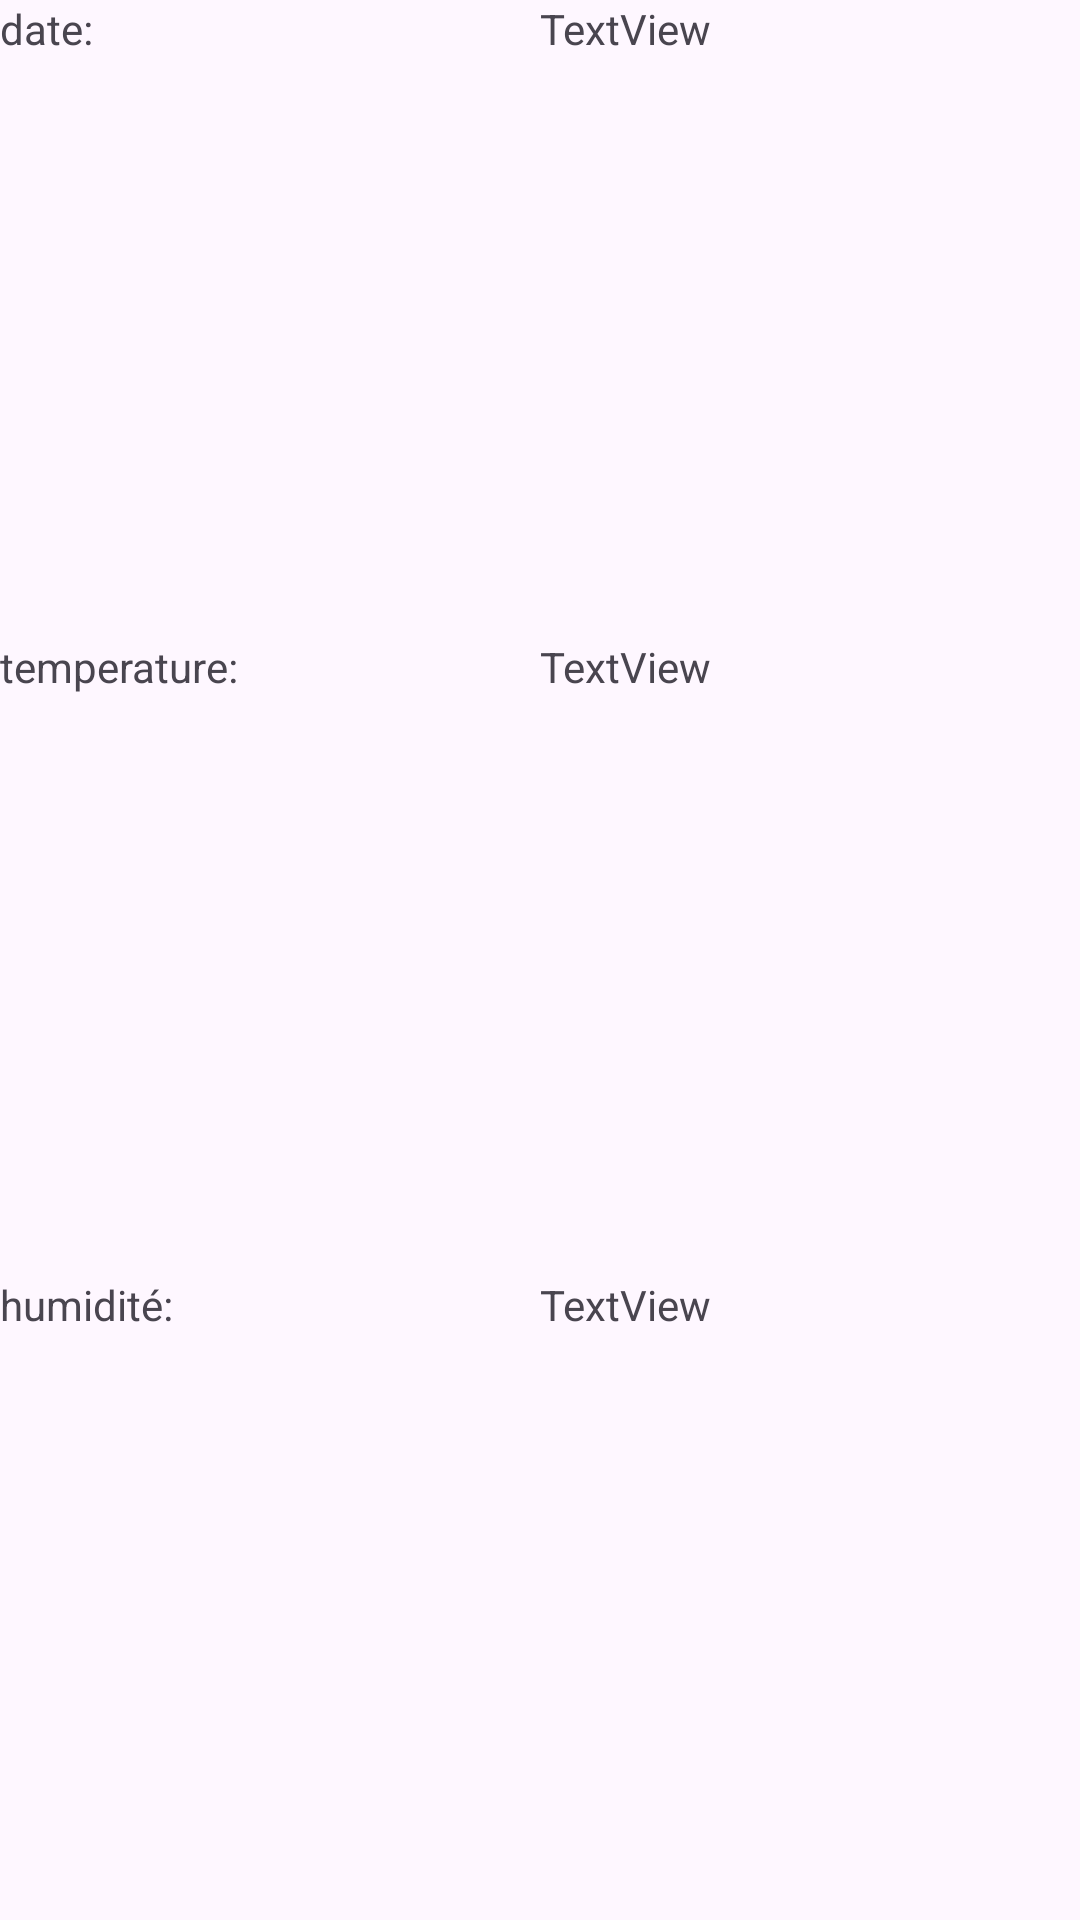

Android layout source for this screen:
<!-- AndroidManifest.xml: application theme Theme.FeldsPath -->
<!-- res/layout/rv_affichagedata.xml -->
<?xml version="1.0" encoding="utf-8"?>
<LinearLayout xmlns:android="http://schemas.android.com/apk/res/android"
    xmlns:app="http://schemas.android.com/apk/res-auto"
    xmlns:tools="http://schemas.android.com/tools"
    android:layout_width="match_parent"
    android:layout_height="wrap_content"
    android:orientation="vertical">

    <LinearLayout
        android:layout_width="match_parent"
        android:layout_height="match_parent"
        android:layout_weight="1"
        android:orientation="horizontal">

        <TextView
            android:id="@+id/textView9"
            android:layout_width="match_parent"
            android:layout_height="wrap_content"
            android:layout_weight="1"
            android:text="date:" />

        <TextView
            android:id="@+id/TVdate"
            android:layout_width="match_parent"
            android:layout_height="wrap_content"
            android:layout_weight="1"
            android:text="TextView" />
    </LinearLayout>

    <LinearLayout
        android:layout_width="match_parent"
        android:layout_height="match_parent"
        android:layout_weight="1"
        android:orientation="horizontal">

        <TextView
            android:id="@+id/textView5"
            android:layout_width="match_parent"
            android:layout_height="wrap_content"
            android:layout_weight="1"
            android:text="temperature:" />

        <TextView
            android:id="@+id/TVtemperature"
            android:layout_width="match_parent"
            android:layout_height="wrap_content"
            android:layout_weight="1"
            android:text="TextView" />
    </LinearLayout>

    <LinearLayout
        android:layout_width="match_parent"
        android:layout_height="match_parent"
        android:layout_weight="1"
        android:orientation="horizontal">

        <TextView
            android:id="@+id/textView7"
            android:layout_width="match_parent"
            android:layout_height="wrap_content"
            android:layout_weight="1"
            android:text="humidité:" />

        <TextView
            android:id="@+id/TVhumidite"
            android:layout_width="match_parent"
            android:layout_height="wrap_content"
            android:layout_weight="1"
            android:text="TextView" />
    </LinearLayout>

    <LinearLayout
        android:layout_width="match_parent"
        android:layout_height="match_parent"
        android:layout_weight="1"
        android:orientation="horizontal">

        <TextView
            android:layout_width="match_parent"
            android:layout_height="wrap_content"
            android:layout_weight="1"
            android:text="gaz:" />

        <TextView
            android:id="@+id/TVgaz"
            android:layout_width="match_parent"
            android:layout_height="wrap_content"
            android:layout_weight="1"
            android:text="TextView" />

    </LinearLayout>

    <LinearLayout
        android:layout_width="match_parent"
        android:layout_height="match_parent"
        android:layout_weight="1"
        android:orientation="horizontal">

        <TextView
            android:id="@+id/textView15"
            android:layout_width="match_parent"
            android:layout_height="wrap_content"
            android:layout_weight="1"
            android:text="zone" />

        <TextView
            android:id="@+id/TVzone"
            android:layout_width="match_parent"
            android:layout_height="wrap_content"
            android:layout_weight="1"
            android:text="TextView" />
    </LinearLayout>

    <View
        android:id="@+id/divider2"
        android:layout_width="match_parent"
        android:layout_height="5dp"
        android:layout_weight="1"
        android:background="?android:attr/listDivider" />

</LinearLayout>
<!-- resources referenced by this layout -->
<resources>
  <style name="Theme.FeldsPath" parent="Base.Theme.FeldsPath" />
  <style name="Base.Theme.FeldsPath" parent="Theme.Material3.DayNight.NoActionBar">
          
          
      </style>
</resources>
